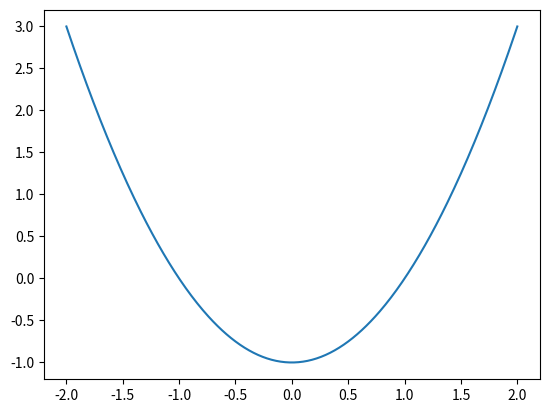

Write the Python code that produced this figure.
"""
This is the unified lib for Root Finding

Method provided: Bisection, Newton
Applicable function type : scalar
"""

from sys import float_info

class Root:
    """
    This is a simple class to store the calls, status of convergence, error, the numerical root and the possible alarm during solving.
    """
    def __init__(self, method : str = None, converged : bool = None, iterations : int = None, 
                 root : float = None, error : float = None, alarm : list = []) -> None:
        self.method = method
        self.iterations = iterations
        self.converged = converged
        self.root = root
        self.error = error
        self.alarm = alarm
    
    def __str__(self) -> str:
        # format the alarm part
        alarm = ""
        l = len(self.alarm)
        if l == 0:
            alarm = 'None'
        else:
            alarm = self.alarm[0]
            for i in range(1, l):
                alarm += "\n              " + self.alarm[i]
        
        return f"\n\
     method : {self.method}\n\
  converged : {self.converged}\n\
iterracions : {self.iterations}\n\
       root : {self.root}\n\
      error : {self.error}\n\
      alarm : {alarm}\n"

def __raise_alarm(alarm : list = [], Error : str = '') -> str:
    temp_alarm = ""
    for str in alarm:
        temp_alarm += str + '\n'
    raise ValueError(temp_alarm + Error)

def __Bisection(f, a = 0, b = 0, epsilon = 100 * float_info.epsilon,
                 alarm : list = []) -> Root:
    """
    Finding the root using the method of Bisection

    Parameters
    ----------
    f : callable
        must be a scalar funtion to find root of, or there will raise error when calling

    a : float
        the left endpoint of the interval to find root on

    b : float
        the right endpoint of the interval to find root on

    epsilon : float, optional
        the shreshold value or the tolerance of the root, default value is 100 times the sys.float_info.epsilon

    alarm : str, optional
        the alarm passed by the father function to show in the final result
    
    Returns
    -------
    Return the informations inlcuding the convergence, calls of function, error, and the numertical root
    Notice that the approximate root is the average of the last pair of (a, b),
    which indicate that the error = (b - a) / 2 < epsilon
    """

    __sgn = lambda x : 1 if x > 0 else (-1 if x < 0 else 0)
    # use the function `sgn` to skip the operation of mutipling two complex number

    if a > b :
        __raise_alarm(alarm, "Insensible interval")
    a_sgn = __sgn(f(a))
    b_sgn = __sgn(f(b))
    iterations = 0
    mid = 0
    temp = 0
    # difine them out of the loop structure, saving time to create them
    if a_sgn == b_sgn and a_sgn != 0:
        mid = (a + b) / 2
        temp = __sgn(f(mid))
        iterations = 1
        if temp == a_sgn:
            __raise_alarm(alarm, "The values of the function at the endpoints of the bracket aren't of opposite signs! Attempting Failed!")
        else:
            # Attempting to correct the interval with the same sign at the endpoint. Only once!
            b = mid
            b_sgn = __sgn(f(b))
            alarm.append("Given endpoints with same sign! Correcting attempt successed!")

    if a_sgn == 0:
        return Root('Bisection', True, iterations, a, 0, alarm = alarm)
    elif b_sgn == 0:
        return Root('Bisection', True, iterations, b, 0, alarm = alarm)
    
    while (b - a > 2 * epsilon):
        mid = (a + b) / 2
        temp = __sgn(f(mid))
        iterations += 1
        if temp == 0:
            a = mid
            b = mid
            break
        elif temp * a_sgn < 0:
            b = mid
        else:
            a = mid
    return Root('Bisection', True, iterations, mid, (b - a) / 2, alarm = alarm)

def __Newton(f, fprime, x0 = None, epsilon = 100 * float_info.epsilon,
              loop_tol = 1000, alarm : list = []) -> Root:
    """
    Finding the root using the method of Bisection

    Parameters
    ----------
    f : callable
        must be a scalar funtion to find root of, or there will raise error when calling

    fprime : callable
        the derivative of f

    x0 : float
        the initial value to start from

    epsilon : float, optional
        the shreshold value or the tolerance of the root, default value is 100 times the sys.float_info.epsilon

    loop_tol : int, optional
        the tolerance of the numbers of loop when iterating, default as 1000 times
    
    alarm : str, optional
        the alarm passed by the father function to show in the final result
    
    Returns
    -------
    Return the informations inlcuding the convergence, calls of function, error, and the numertical root
    Notice that the approximate root is the average of the last pair of (a, b),
    which indicate that the error = (b - a) / 2 < epsilon
    """
    
    abs = lambda x : x if x > 0 else -x

    if x0 == None:
        alarm.append("No initial value given! Set as 0!")
        x0 = 0
    if not fprime:
        raise ValueError("No derivative given when solving with Newton method!")
    
    iterate_calls = 1
    x1 = None
    temp = f(x0)
    zero_division_flag = False
    if temp == 0:
        x1 = x0
    else:
        temp_prime = fprime(x0)
        if temp_prime == 0:
            # adding a epsilon to prevent the ZeroDivisionError
            if zero_division_flag == False:
                alarm.append("Derivative of f equals zero when iterating! Add epsilon!")
                zero_division_flag = True
            temp_prime += float_info.epsilon
        x1 = x0 - temp / temp_prime
    dic = [x0, x1]
    # We choose to store the points that we've been to, 
    # for the O(n^2) time complexity is sometimes less important compared to some function and the derivative of f that are much more complex to calculate
    while(abs(x0 - x1) > epsilon):
        x0 = x1
        temp = f(x0)
        iterate_calls += 1
        if temp == 0:
            x1 = x0
            return Root('Newton', True, iterations = iterate_calls, root = x1, error = 0, alarm = alarm)
        else:
            temp_prime = fprime(x0)
            if temp_prime == 0:
                # adding a epsilon to prevent the ZeroDivisionError
                if zero_division_flag == False:
                    alarm.append("Derivative of f equals zero when iterating! Add epsilon!")
                    zero_division_flag = True
                temp_prime += float_info.epsilon
            
            x1 = x0 - temp / temp_prime
            # To check if there exist a cycle during solving
            for i in range(iterate_calls - 1):# dic[iterate_calls - 1] = x0
                if abs(dic[i] - x1) <= float_info.epsilon:
                    alarm.append("Cycle exists during solving!")
                    return Root('Newton', False, iterations = iterate_calls, root = 'None', error = 'None', alarm = alarm)
        dic.append(x1)
        if iterate_calls > loop_tol :
            alarm.append("Didn't converge under the limit of numbers of iteration!\nThe root is the latest approximate root while iterating!")
            return Root('Newton', False, iterations = iterate_calls, root = x1, error = 'None', alarm = alarm)
        
    return Root('Newton', True, iterations = iterate_calls, root = dic[iterate_calls], error = (dic[iterate_calls] + dic[iterate_calls - 1]) / 2, alarm=alarm)

def root_finding(f, method :str = None, braket : list = None,
                  fprime = None, x0 = None, x1 = None, 
                  epsilon = 100 * float_info.epsilon, loop_tol = 1000,
                  plot = False, plot_interval = None) -> Root:
    """
    Finding a root of a given scalar function

    Parameters
    ----------
    f : callable
        must be a scalar funtion to find root of, or there will raise ValueError

    method : str, optional
        there is two given method to choose from:
            - Bisection : `bracket` needed, which implies the signum of the endpoints funtion value should be opposite
            - Newton :  `fprime`,`x0` needed; `x1` optional.

    bracket : list of two element, optional
        standing for the begining and the end of a interval(endpoints included)

    fprime : callable, optional
        the derivative of f

    x0 : float, optional
        the default start value to try in the method of `Newton`

    x1 : float, optional
        the second start value to try in the method of `Newton`

    epsilon : float, optional
        the shreshold value or the tolerance of the root, default value is 100 times the sys.float_info.epsilon

    loop_tol : int, optional
        the tolerance of the numbers of the loops while using the `Newton` method

    plot : bool, optinal
        whether to plot the objective function

    plot_interval : list, optional
        the interval to plot on, default as bracket, if given, or [-5, 5]
    """

    if plot:
        if plot_interval == None:
            if braket:
                plot_interval = braket
            else:
                plot_interval = [-5, 5]
            print(f"Ploting interval no given, set as {plot_interval}!\n")
        if plot_interval[0] > plot_interval[1]:
            __raise_alarm([], 'Illegal ploting interval!')
        import matplotlib.pyplot as plt
        import numpy as np
        x = np.arange(plot_interval[0], plot_interval[1] + 0.01, 0.01)
        plt.plot(x, f(x))

    alarm = []
    if method == None:
        if braket:
            method = 'Bisection'
            alarm.append("No method given, automatically chosed as Bisection!")
        elif fprime:
            method = 'Newton'
            alarm.append("No method given, automatically chosed as Newton!")

    if method == 'Bisection':
        return __Bisection(f, braket[0], braket[1], epsilon = epsilon, alarm = alarm)
    
    elif method == 'Newton':
        root = __Newton(f, fprime, x0, epsilon = epsilon, alarm = alarm, loop_tol = loop_tol)
        if x1 and root.converged == False:
            alarm.append(f"First attemption of x_0 = {x0} failed! Here comes the second try with the initial value as {x1}")
            root = __Newton(f, fprime, x1, epsilon = epsilon, alarm = alarm, loop_tol = loop_tol)
        return root
    
    else:
        return Root(alarm=["Illegal operation!"])

if __name__ == "__main__":
    import numpy as np
    def f(x):
        return x ** 2 - 1

    def fprime(x):
        return 2 * x
    #root = root_finding(f, "Bisection", braket=[-1, 1])
    root = root_finding(f, "Newton", fprime=fprime, x0 = 1, plot = True, plot_interval=[-2, 2])
    print(root)